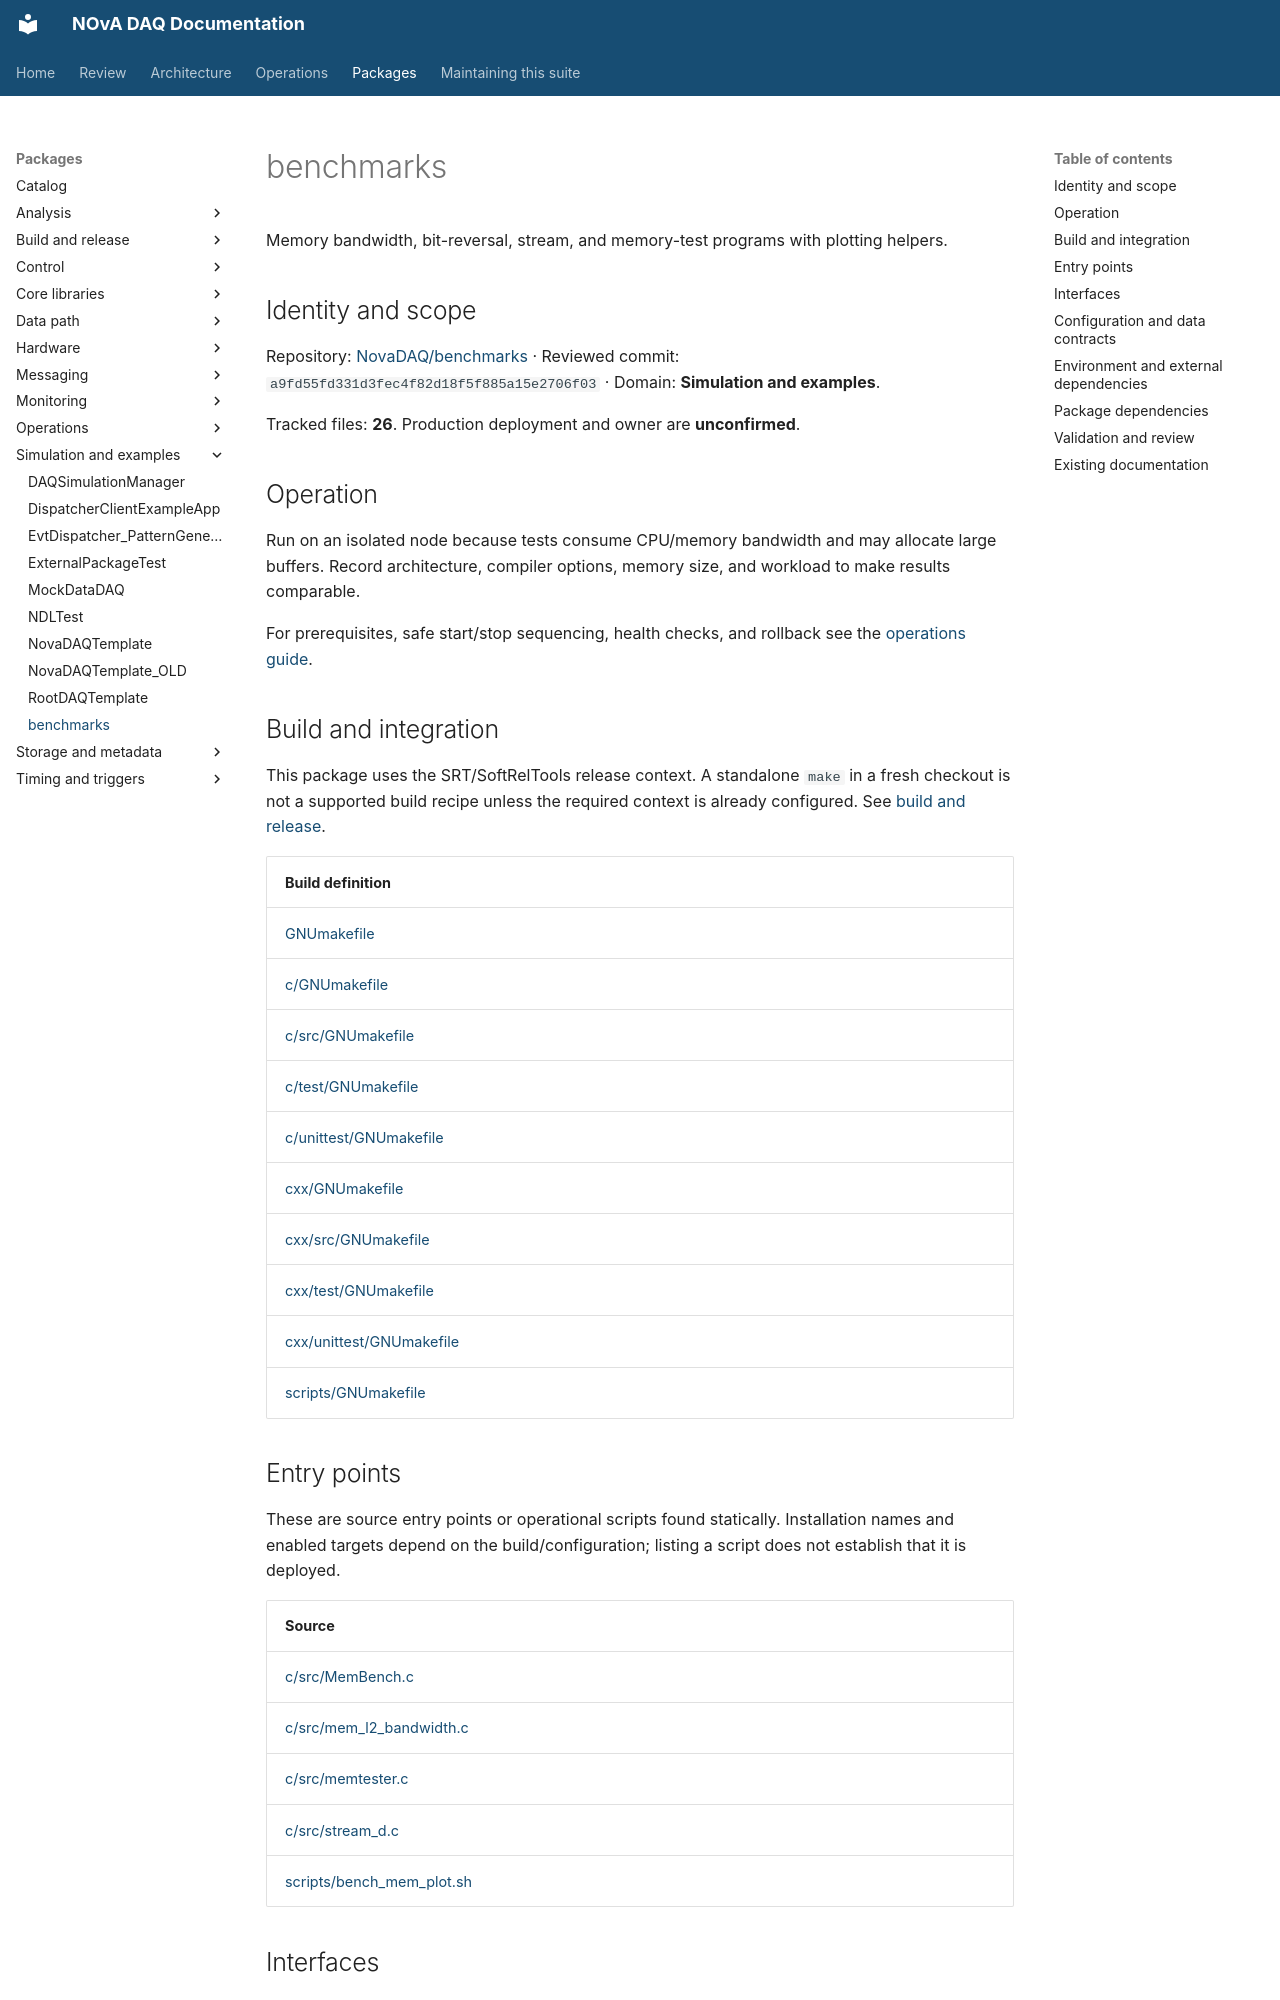

repository: NovaDAQ/novadaq-documentation · page: packages/benchmarks.html · generator: mkdocs

# benchmarks

Memory bandwidth, bit-reversal, stream, and memory-test programs with plotting helpers.

## Identity and scope

Repository: [NovaDAQ/benchmarks](https://github.com/NovaDAQ/benchmarks) · Reviewed commit: `a9fd55fd331d3fec4f82d18f5f885a15e2706f03` · Domain: **Simulation and examples**.

Tracked files: **26**. Production deployment and owner are **unconfirmed**.

## Operation

Run on an isolated node because tests consume CPU/memory bandwidth and may allocate large buffers. Record architecture, compiler options, memory size, and workload to make results comparable.

For prerequisites, safe start/stop sequencing, health checks, and rollback see the [operations guide](../operations/index.md).

## Build and integration

This package uses the SRT/SoftRelTools release context. A standalone `make` in a fresh checkout is not a supported build recipe unless the required context is already configured. See [build and release](../operations/build.md).

| Build definition |
| --- |
| [GNUmakefile](https://github.com/NovaDAQ/benchmarks/blob/a9fd55fd331d3fec4f82d18f5f885a15e2706f03/GNUmakefile) |
| [c/GNUmakefile](https://github.com/NovaDAQ/benchmarks/blob/a9fd55fd331d3fec4f82d18f5f885a15e2706f03/c/GNUmakefile) |
| [c/src/GNUmakefile](https://github.com/NovaDAQ/benchmarks/blob/a9fd55fd331d3fec4f82d18f5f885a15e2706f03/c/src/GNUmakefile) |
| [c/test/GNUmakefile](https://github.com/NovaDAQ/benchmarks/blob/a9fd55fd331d3fec4f82d18f5f885a15e2706f03/c/test/GNUmakefile) |
| [c/unittest/GNUmakefile](https://github.com/NovaDAQ/benchmarks/blob/a9fd55fd331d3fec4f82d18f5f885a15e2706f03/c/unittest/GNUmakefile) |
| [cxx/GNUmakefile](https://github.com/NovaDAQ/benchmarks/blob/a9fd55fd331d3fec4f82d18f5f885a15e2706f03/cxx/GNUmakefile) |
| [cxx/src/GNUmakefile](https://github.com/NovaDAQ/benchmarks/blob/a9fd55fd331d3fec4f82d18f5f885a15e2706f03/cxx/src/GNUmakefile) |
| [cxx/test/GNUmakefile](https://github.com/NovaDAQ/benchmarks/blob/a9fd55fd331d3fec4f82d18f5f885a15e2706f03/cxx/test/GNUmakefile) |
| [cxx/unittest/GNUmakefile](https://github.com/NovaDAQ/benchmarks/blob/a9fd55fd331d3fec4f82d18f5f885a15e2706f03/cxx/unittest/GNUmakefile) |
| [scripts/GNUmakefile](https://github.com/NovaDAQ/benchmarks/blob/a9fd55fd331d3fec4f82d18f5f885a15e2706f03/scripts/GNUmakefile) |


## Entry points

These are source entry points or operational scripts found statically. Installation names and enabled targets depend on the build/configuration; listing a script does not establish that it is deployed.

| Source |
| --- |
| [c/src/MemBench.c](https://github.com/NovaDAQ/benchmarks/blob/a9fd55fd331d3fec4f82d18f5f885a15e2706f03/c/src/MemBench.c) |
| [c/src/mem_l2_bandwidth.c](https://github.com/NovaDAQ/benchmarks/blob/a9fd55fd331d3fec4f82d18f5f885a15e2706f03/c/src/mem_l2_bandwidth.c) |
| [c/src/memtester.c](https://github.com/NovaDAQ/benchmarks/blob/a9fd55fd331d3fec4f82d18f5f885a15e2706f03/c/src/memtester.c) |
| [c/src/stream_d.c](https://github.com/NovaDAQ/benchmarks/blob/a9fd55fd331d3fec4f82d18f5f885a15e2706f03/c/src/stream_d.c) |
| [scripts/bench_mem_plot.sh](https://github.com/NovaDAQ/benchmarks/blob/a9fd55fd331d3fec4f82d18f5f885a15e2706f03/scripts/bench_mem_plot.sh) |
